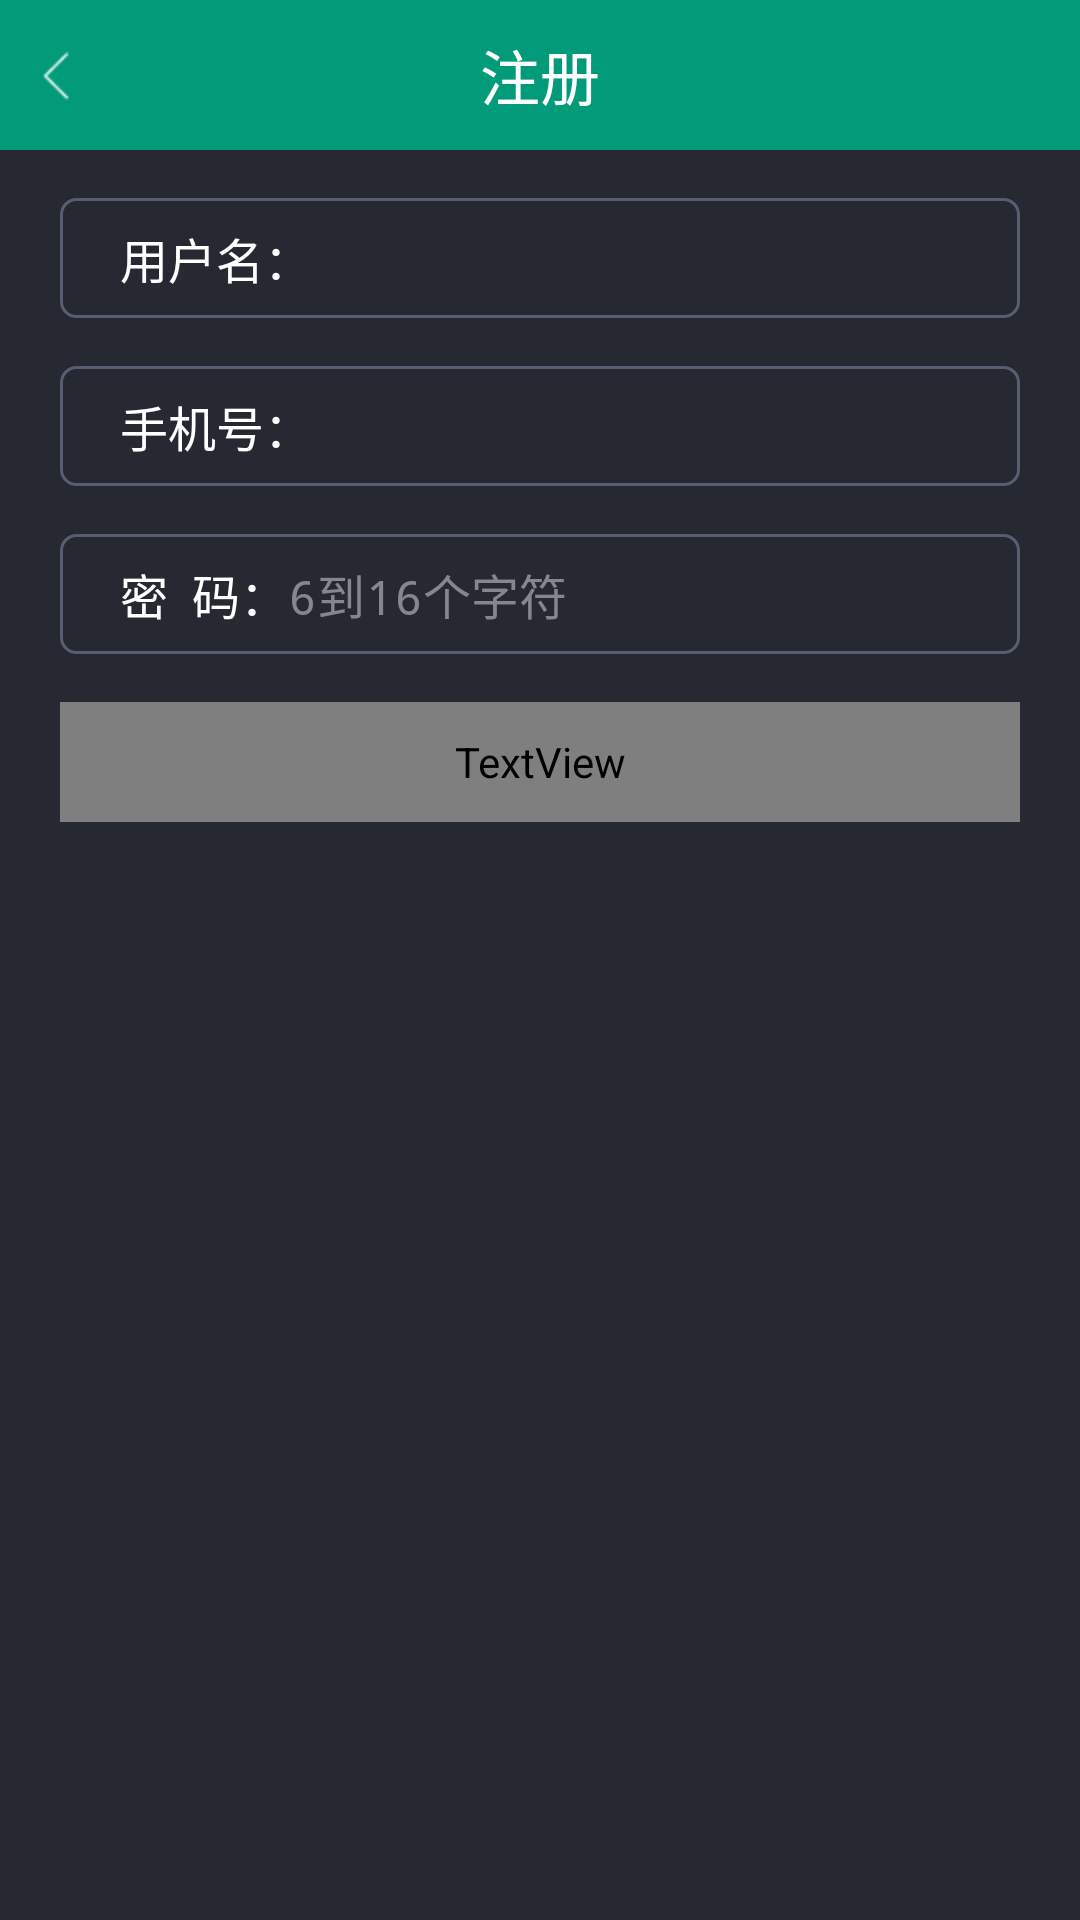

Reconstruct the res/layout file that produces this screen, plus the resources it refers to.
<!-- AndroidManifest.xml: application theme android:Theme.Black.NoTitleBar -->
<!-- res/layout/register.xml -->
<?xml version="1.0" encoding="utf-8"?>
<LinearLayout xmlns:android="http://schemas.android.com/apk/res/android"
    android:layout_width="match_parent"
    android:layout_height="match_parent"
    android:background="@color/gray"
    android:orientation="vertical" >

    <RelativeLayout
        android:id="@+id/rl_head"
        style="@style/head_style" >

        <ImageButton
            android:id="@+id/back"
            android:layout_width="wrap_content"
            android:layout_height="wrap_content"
            android:layout_alignParentLeft="true"
            android:layout_centerVertical="true"
            android:background="@null"
            android:gravity="left"
            android:padding="8dip"
            android:src="@drawable/back" />

        <TextView
            android:layout_width="wrap_content"
            android:layout_height="wrap_content"
            android:layout_centerInParent="true"
            android:text="注册"
            android:textColor="@color/white"
            android:textSize="@dimen/main_textsize2" />

        <ImageButton
            android:id="@+id/head_right"
            android:layout_width="wrap_content"
            android:layout_height="wrap_content"
            android:layout_alignParentRight="true"
            android:layout_centerVertical="true"
            android:background="@null"
            android:gravity="left"
            android:padding="8dip"
            android:src="@drawable/question"
            android:visibility="gone" />
    </RelativeLayout>

    <LinearLayout
        android:layout_width="match_parent"
        android:layout_height="40dip"
        android:layout_marginLeft="20dip"
        android:layout_marginRight="20dip"
        android:layout_marginTop="16dip"
        android:background="@drawable/rect_corner_edit_bg"
        android:orientation="horizontal" >

        <TextView
            android:layout_width="wrap_content"
            android:layout_height="wrap_content"
            android:layout_gravity="center_vertical"
            android:layout_marginLeft="20dip"
            android:text="用户名："
            android:textColor="@color/white"
            android:textSize="@dimen/main_textsize" />

        <EditText
            android:id="@+id/user_name"
            android:layout_width="0dip"
            android:layout_height="wrap_content"
            android:layout_gravity="center_vertical"
            android:layout_weight="1"
            android:background="@null"
            android:cursorVisible="true"
            android:hint=""
            android:singleLine="true"
            android:textColor="@color/white"
            android:textColorHint="@color/soft_gray"
            android:textCursorDrawable="@drawable/edit"
            android:textSize="@dimen/main_textsize" />
    </LinearLayout>

    <LinearLayout
        android:layout_width="match_parent"
        android:layout_height="40dip"
        android:layout_marginLeft="20dip"
        android:layout_marginRight="20dip"
        android:layout_marginTop="16dip"
        android:background="@drawable/rect_corner_edit_bg"
        android:orientation="horizontal" >

        <TextView
            android:layout_width="wrap_content"
            android:layout_height="wrap_content"
            android:layout_gravity="center_vertical"
            android:layout_marginLeft="20dip"
            android:text="手机号："
            android:textColor="@color/white"
            android:textSize="@dimen/main_textsize" />

        <EditText
            android:id="@+id/phone_number"
            android:layout_width="0dip"
            android:layout_height="wrap_content"
            android:layout_gravity="center_vertical"
            android:layout_weight="1"
            android:background="@null"
            android:cursorVisible="true"
            android:hint=""
            android:inputType="phone"
            android:singleLine="true"
            android:textColor="@color/white"
            android:textColorHint="@color/soft_gray"
            android:textCursorDrawable="@drawable/edit"
            android:textSize="@dimen/main_textsize" />
    </LinearLayout>

    <LinearLayout
        android:layout_width="match_parent"
        android:layout_height="40dip"
        android:layout_marginLeft="20dip"
        android:layout_marginRight="20dip"
        android:layout_marginTop="16dip"
        android:background="@drawable/rect_corner_edit_bg"
        android:orientation="horizontal" >

        <TextView
            android:layout_width="wrap_content"
            android:layout_height="wrap_content"
            android:layout_gravity="center_vertical"
            android:layout_marginLeft="20dip"
            android:text="密  码："
            android:textColor="@color/white"
            android:textSize="@dimen/main_textsize" />

        <EditText
            android:id="@+id/password"
            android:layout_width="0dip"
            android:layout_height="wrap_content"
            android:layout_gravity="center_vertical"
            android:layout_weight="1"
            android:background="@null"
            android:cursorVisible="true"
            android:hint="6到16个字符"
            android:inputType="textPassword"
            android:maxLength="16"
            android:singleLine="true"
            android:textColor="@color/white"
            android:textColorHint="@color/edit_color"
            android:textCursorDrawable="@drawable/edit"
            android:textSize="@dimen/main_textsize" />
    </LinearLayout>















































    <TextView
        android:id="@+id/register_commit"
        android:layout_width="match_parent"
        android:layout_height="40dip"
        android:layout_marginLeft="20dip"
        android:layout_marginRight="20dip"
        android:layout_marginTop="16dip"
        android:background="@drawable/button_bg_selector"
        android:gravity="center"
        android:text="确定"
        android:textColor="@drawable/button_textcolor_selector"
        android:textSize="@dimen/main_textsize2" />

</LinearLayout>
<!-- resources referenced by this layout -->
<resources>
  <color name="edit_color">#86878c</color>
  <color name="gray">#262932</color>
  <color name="green">#019b79</color>
  <color name="soft_gray">#41444d</color>
  <color name="white">#FFFFFF</color>
  <dimen name="main_textsize">16sp</dimen>
  <dimen name="main_textsize2">20sp</dimen>
  <!-- drawable back: png bitmap (drawable-hdpi, 773 bytes) -->
  <!-- drawable button_bg_selector (drawable) -->
  <?xml version="1.0" encoding="utf-8"?>
  <selector xmlns:android="http://schemas.android.com/apk/res/android">
  
      
      
      
      
      
  
      <item android:drawable="@drawable/btn_pressed9" android:state_pressed="true"></item>
      <item android:drawable="@drawable/btn_normal9"></item>
  
  </selector>
  <!-- drawable edit: png bitmap (drawable-hdpi, 119 bytes) -->
  <!-- drawable question: png bitmap (drawable-hdpi, 800 bytes) -->
  <!-- drawable rect_corner_edit_bg (drawable) -->
  <?xml version="1.0" encoding="utf-8"?>
  <shape xmlns:android="http://schemas.android.com/apk/res/android"
      android:shape="rectangle"
      android:useLevel="false" >
  
      <solid android:color="@color/gray" />
  
      <stroke
          android:width="1dip"
          android:color="#575d73" />
  
      <corners android:radius="5dp" />
  
  </shape>
  <style name="head_style">
          <item name="android:layout_width">match_parent</item>
          <item name="android:layout_height">50dip</item>
          <item name="android:background">#019b79</item>
      </style>
</resources>
